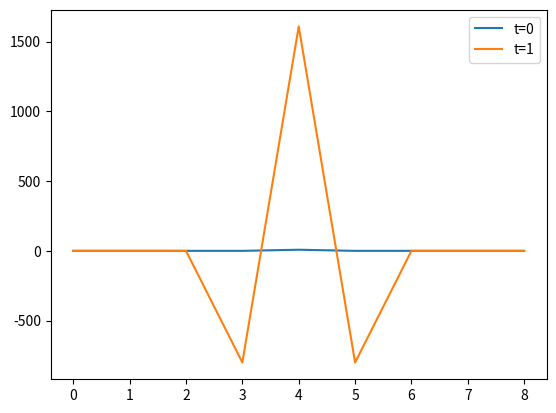

The script that saved this image:
import numpy as np
import matplotlib.pyplot as plt
from scipy import sparse

n = 9
dt = 1
X = range(n)
T = range(11)
U = np.zeros((n,len(T))) # Lösungsvektor

# Diskreter 1D Laplace
L = -np.diag(np.ones(n-1), -1) - np.diag(np.ones(n-1), 1) + 2*np.diag(np.ones(n))

alpha = 100

#Anfangsbedingung
U[4,0] = 8

for i in range(1, len(T)):
    U[:,i] = U[:,i-1] + dt*alpha*L@U[:,i-1]

plt.plot(X, U[:,0], label="t=0")
plt.plot(X, U[:,1], label="t=1")
#plt.plot(X, U[:,4], label="t=4")
#plt.plot(X, U[:,10], label="t=10")
plt.legend()
plt.show()